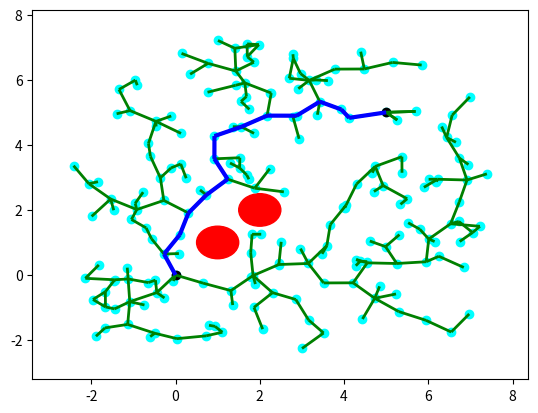

Write the Python code that produced this figure.
# -*- coding: utf-8 -*-
"""
Created on Sun Dec  4 18:59:39 2022

[redacted]
"""


import numpy as np
from random import random
import matplotlib.pyplot as plt
from matplotlib import collections  as mc
from collections import deque

class Line():
  #''' Define line '''
    def __init__(self, p0, p1):
        self.p = np.array(p0)
        self.dirn = np.array(p1) - np.array(p0)
        self.dist = np.linalg.norm(self.dirn)
        self.dirn /= self.dist # normalize

    def path(self, t):
        return self.p + t * self.dirn


def Intersection(line, center, radius):
  #''' Check line-sphere (circle) intersection '''
    a = np.dot(line.dirn, line.dirn)
    b = 2 * np.dot(line.dirn, line.p - center)
    c = np.dot(line.p - center, line.p - center) - radius * radius

    discriminant = b * b - 4 * a * c
    if discriminant < 0:
        return False

    t1 = (-b + np.sqrt(discriminant)) / (2 * a);
    t2 = (-b - np.sqrt(discriminant)) / (2 * a);

    if (t1 < 0 and t2 < 0) or (t1 > line.dist and t2 > line.dist):
        return False

    return True



def distance(x, y):
    return np.linalg.norm(np.array(x) - np.array(y))


def isInObstacle(vex, obstacles, radius):
    for obs in obstacles:
        if distance(obs, vex) < radius:
            return True
    return False


def isThruObstacle(line, obstacles, radius):
    for obs in obstacles:
        if Intersection(line, obs, radius):
            return True
    return False


def nearest(G, vex, obstacles, radius):
    Nvex = None
    Nidx = None
    minDist = float("inf")

    for idx, v in enumerate(G.vertices):
        line = Line(v, vex)
        if isThruObstacle(line, obstacles, radius):
            continue

        dist = distance(v, vex)
        if dist < minDist:
            minDist = dist
            Nidx = idx
            Nvex = v

    return Nvex, Nidx


def newVertex(randvex, nearvex, stepSize):
    dirn = np.array(randvex) - np.array(nearvex)
    length = np.linalg.norm(dirn)
    dirn = (dirn / length) * min (stepSize, length)

    newvex = (nearvex[0]+dirn[0], nearvex[1]+dirn[1])
    return newvex


def window(startpos, endpos):
  #''' Define seach window - 2 times of start to end rectangle'''
    width = endpos[0] - startpos[0]
    height = endpos[1] - startpos[1]
    winx = startpos[0] - (width / 2.)
    winy = startpos[1] - (height / 2.)
    return winx, winy, width, height


def isInWindow(pos, winx, winy, width, height):
  #''' Restrict new vertex insides search window'''
    if winx < pos[0] < winx+width and \
        winy < pos[1] < winy+height:
        return True
    else:
        return False


class Graph:
#''' Define graph '''
    def __init__(self, startpos, endpos):
        self.startpos = startpos
        self.endpos = endpos

        self.vertices = [startpos]
        self.edges = []
        self.success = False

        self.vex2idx = {startpos:0}
        self.neighbors = {0:[]}
        self.distances = {0:0.}

        self.sx = endpos[0] - startpos[0]
        self.sy = endpos[1] - startpos[1]

    def add_vex(self, pos):
        try:
            idx = self.vex2idx[pos]
        except:
            idx = len(self.vertices)
            self.vertices.append(pos)
            self.vex2idx[pos] = idx
            self.neighbors[idx] = []
        return idx

    def add_edge(self, idx1, idx2, cost):
        self.edges.append((idx1, idx2))
        self.neighbors[idx1].append((idx2, cost))
        self.neighbors[idx2].append((idx1, cost))


    def randomPosition(self):
        rx = random()
        ry = random()

        posx = self.startpos[0] - (self.sx / 2.) + rx * self.sx * 2
        posy = self.startpos[1] - (self.sy / 2.) + ry * self.sy * 2
        return posx, posy


def RRT(startpos, endpos, obstacles, n_iter, radius, stepSize):
  #''' RRT algorithm '''
    G = Graph(startpos, endpos)

    for _ in range(n_iter):
        randvex = G.randomPosition()
        if isInObstacle(randvex, obstacles, radius):
            continue

        nearvex, nearidx = nearest(G, randvex, obstacles, radius)
        if nearvex is None:
            continue

        newvex = newVertex(randvex, nearvex, stepSize)

        newidx = G.add_vex(newvex)
        dist = distance(newvex, nearvex)
        G.add_edge(newidx, nearidx, dist)

        dist = distance(newvex, G.endpos)
        if dist < 2 * radius:
            endidx = G.add_vex(G.endpos)
            G.add_edge(newidx, endidx, dist)
            G.success = True
            #print('success')
            # break
    return G


def RRT_star(startpos, endpos, obstacles, n_iter, radius, stepSize):
  #''' RRT star algorithm '''
    G = Graph(startpos, endpos)

    for _ in range(n_iter):
        randvex = G.randomPosition()
        if isInObstacle(randvex, obstacles, radius):
            continue

        nearvex, nearidx = nearest(G, randvex, obstacles, radius)
        if nearvex is None:
            continue

        newvex = newVertex(randvex, nearvex, stepSize)

        newidx = G.add_vex(newvex)
        dist = distance(newvex, nearvex)
        G.add_edge(newidx, nearidx, dist)
        G.distances[newidx] = G.distances[nearidx] + dist

        # update nearby vertices distance (if shorter)
        for vex in G.vertices:
            if vex == newvex:
                continue

            dist = distance(vex, newvex)
            if dist > radius:
                continue

            line = Line(vex, newvex)
            if isThruObstacle(line, obstacles, radius):
                continue

            idx = G.vex2idx[vex]
            if G.distances[newidx] + dist < G.distances[idx]:
                G.add_edge(idx, newidx, dist)
                G.distances[idx] = G.distances[newidx] + dist

        dist = distance(newvex, G.endpos)
        if dist < 2 * radius:
            endidx = G.add_vex(G.endpos)
            G.add_edge(newidx, endidx, dist)
            try:
                G.distances[endidx] = min(G.distances[endidx], G.distances[newidx]+dist)
            except:
                G.distances[endidx] = G.distances[newidx]+dist

            G.success = True
            #print('success')
            # break
    return G



def dijkstra(G):
  #'''
  #Dijkstra algorithm for finding shortest path from start position to end.
  #'''
    srcIdx = G.vex2idx[G.startpos]
    dstIdx = G.vex2idx[G.endpos]

    # build dijkstra
    nodes = list(G.neighbors.keys())
    dist = {node: float('inf') for node in nodes}
    prev = {node: None for node in nodes}
    dist[srcIdx] = 0

    while nodes:
        curNode = min(nodes, key=lambda node: dist[node])
        nodes.remove(curNode)
        if dist[curNode] == float('inf'):
            break

        for neighbor, cost in G.neighbors[curNode]:
            newCost = dist[curNode] + cost
            if newCost < dist[neighbor]:
                dist[neighbor] = newCost
                prev[neighbor] = curNode

    # retrieve path
    path = deque()
    curNode = dstIdx
    while prev[curNode] is not None:
        path.appendleft(G.vertices[curNode])
        curNode = prev[curNode]
    path.appendleft(G.vertices[curNode])
    return list(path)



def plot(G, obstacles, radius, path=None):
  #'''
  #Plot RRT, obstacles and shortest path
  #'''
    px = [x for x, y in G.vertices]
    py = [y for x, y in G.vertices]
    fig, ax = plt.subplots()

    for obs in obstacles:
        circle = plt.Circle(obs, radius, color='red')
        ax.add_artist(circle)

    ax.scatter(px, py, c='cyan')
    ax.scatter(G.startpos[0], G.startpos[1], c='black')
    ax.scatter(G.endpos[0], G.endpos[1], c='black')

    lines = [(G.vertices[edge[0]], G.vertices[edge[1]]) for edge in G.edges]
    lc = mc.LineCollection(lines, colors='green', linewidths=2)
    ax.add_collection(lc)

    if path is not None:
        paths = [(path[i], path[i+1]) for i in range(len(path)-1)]
        lc2 = mc.LineCollection(paths, colors='blue', linewidths=3)
        ax.add_collection(lc2)

    ax.autoscale()
    ax.margins(0.1)
    plt.show()


def pathSearch(startpos, endpos, obstacles, n_iter, radius, stepSize):
    G = RRT_star(startpos, endpos, obstacles, n_iter, radius, stepSize)
    if G.success:
        path = dijkstra(G)
        # plot(G, obstacles, radius, path)
        return path


if __name__ == '__main__':
    startpos = (0., 0.)
    endpos = (5., 5.)
    obstacles = [(1., 1.), (2., 2.)]
    n_iter = 200
    radius = 0.5
    stepSize = 0.7

    G = RRT_star(startpos, endpos, obstacles, n_iter, radius, stepSize)
    # G = RRT(startpos, endpos, obstacles, n_iter, radius, stepSize)

    if G.success:
        path = dijkstra(G)
        print(path)
        plot(G, obstacles, radius, path)
    else:
        plot(G, obstacles, radius)